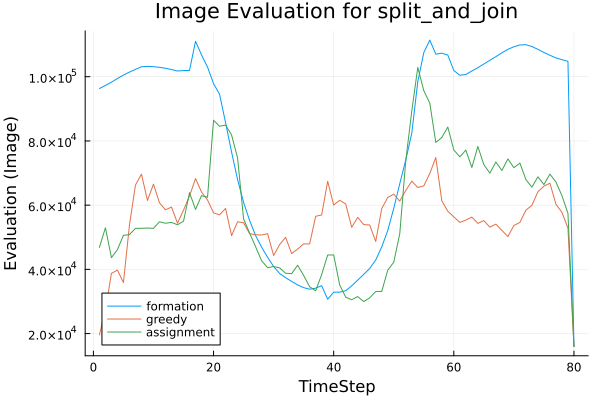

The file beside this chart, header and first rows:
t, greedy, assignment, formation
1, 19610, 46854, 96332
2, 27294, 52952, 97292
3, 38754, 43658, 98298
4, 39777, 46161, 99452
5, 35865, 50606, 100514
6, 53760, 50817, 101446
7, 66268, 52775, 102287
8, 69663, 52794, 103101
9, 61465, 52874, 103239
10, 66537, 52790, 103142
11, 60733, 54818, 102925
12, 58539, 54365, 102642
13, 59418, 54633, 102252
14, 54386, 53900, 101782
15, 58452, 54996, 101919
16, 62853, 63884, 101968
17, 68288, 58669, 111040
18, 64088, 62965, 106778
19, 61606, 62446, 103007
20, 57595, 86450, 97835
21, 56989, 84567, 94573
22, 58982, 84955, 85690
23, 50509, 81873, 76559
24, 54813, 74748, 67953
25, 54550, 55712, 60873
26, 51129, 51330, 55261
27, 50760, 47058, 50525
28, 50707, 42690, 46911
29, 51123, 40530, 43764
30, 44322, 40884, 40904
31, 47714, 40462, 38720
32, 49979, 38795, 37415
33, 44909, 38668, 36251
34, 46341, 41298, 35151
35, 47944, 38107, 34306
36, 47933, 34584, 33828
37, 56530, 33319, 34145
38, 56944, 38385, 34912
39, 67429, 44474, 30692
40, 60039, 44492, 32903
41, 61510, 35155, 32904
42, 60393, 31341, 33349
43, 53102, 30554, 34864
44, 56209, 31527, 36648
45, 53949, 29980, 38447
46, 53810, 31149, 40294
47, 48681, 33121, 42938
48, 58946, 33131, 46997
49, 62403, 39751, 52089
50, 63423, 42227, 59019
51, 61252, 51081, 66678
52, 64581, 73839, 74070
53, 67465, 89322, 82390
54, 65501, 102917, 98430
55, 66001, 95671, 107511
56, 69876, 91770, 111420
57, 74844, 79532, 107026
58, 61354, 81083, 107335
59, 58109, 84336, 106756
60, 56359, 77187, 101944
... 20 more rows
